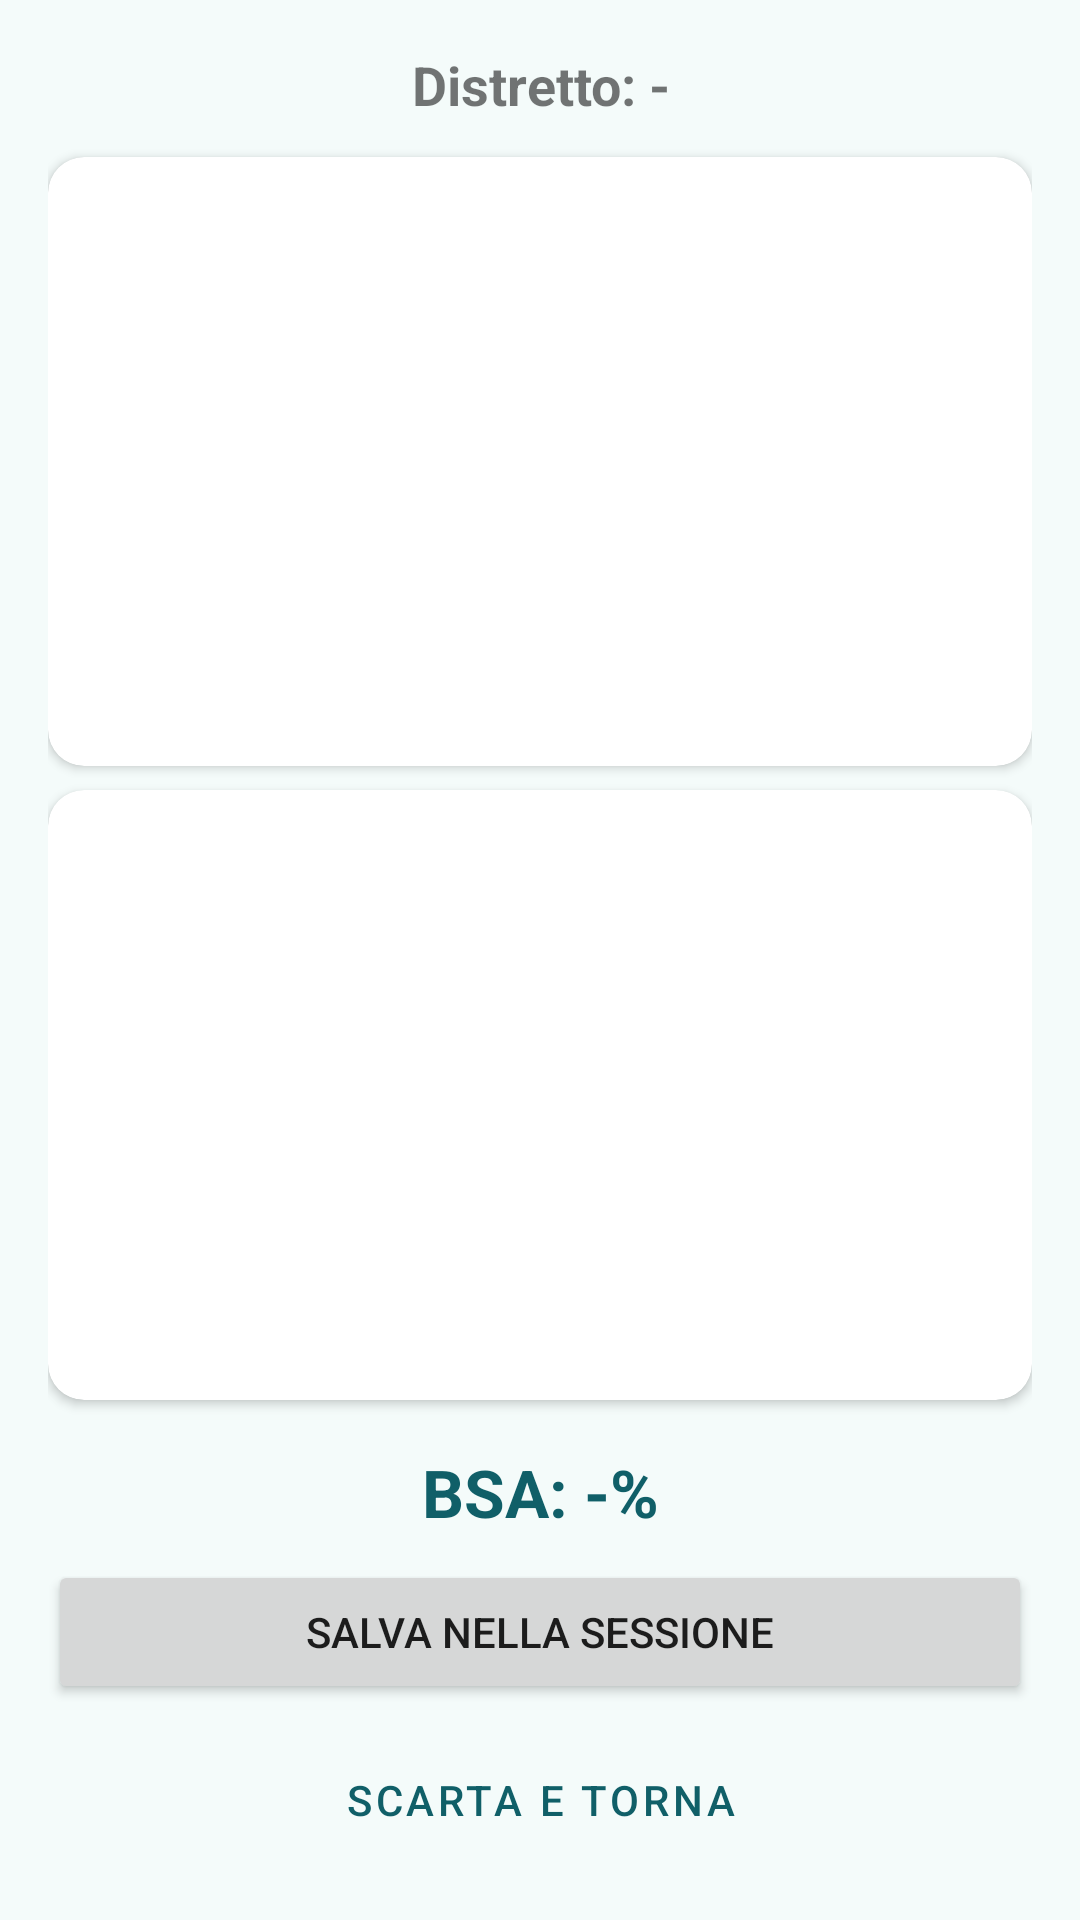

The Android layout XML behind this screen, and the referenced resources:
<!-- AndroidManifest.xml: application theme Theme.DermaBSA -->
<!-- res/layout/fragment_result.xml -->
<?xml version="1.0" encoding="utf-8"?>
<LinearLayout xmlns:android="http://schemas.android.com/apk/res/android"
    xmlns:app="http://schemas.android.com/apk/res-auto"
    android:layout_width="match_parent"
    android:layout_height="match_parent"
    android:orientation="vertical"
    android:background="@color/color_background"
    android:paddingHorizontal="16dp"
    android:paddingTop="16dp"
    android:paddingBottom="16dp">

    <TextView
        android:id="@+id/tvDistretto"
        android:layout_width="match_parent"
        android:layout_height="wrap_content"
        android:gravity="center"
        android:textStyle="bold"
        android:textSize="18sp"
        android:paddingBottom="12dp"
        android:text="Distretto: -" />

    <com.google.android.material.card.MaterialCardView
        android:layout_width="match_parent"
        android:layout_height="0dp"
        android:layout_weight="1"
        android:layout_marginBottom="8dp"
        app:cardCornerRadius="12dp"
        app:cardElevation="2dp">

        <ImageView
            android:id="@+id/imgOriginal"
            android:layout_width="match_parent"
            android:layout_height="match_parent"
            android:scaleType="fitCenter"
            android:contentDescription="Foto con maschera lesioni" />

    </com.google.android.material.card.MaterialCardView>

    <com.google.android.material.card.MaterialCardView
        android:layout_width="match_parent"
        android:layout_height="0dp"
        android:layout_weight="1"
        android:layout_marginBottom="8dp"
        app:cardCornerRadius="12dp"
        app:cardElevation="2dp">

        <ImageView
            android:id="@+id/imgMask"
            android:layout_width="match_parent"
            android:layout_height="match_parent"
            android:scaleType="fitCenter"
            android:contentDescription="Maschera lesioni" />

    </com.google.android.material.card.MaterialCardView>

    <TextView
        android:id="@+id/tvBsa"
        android:layout_width="match_parent"
        android:layout_height="wrap_content"
        android:textSize="22sp"
        android:textStyle="bold"
        android:gravity="center"
        android:paddingVertical="8dp"
        android:textColor="@color/teal_800"
        android:text="BSA: -%" />

    <Button
        android:id="@+id/btnSalva"
        android:layout_width="match_parent"
        android:layout_height="wrap_content"
        android:text="Salva nella sessione" />

    <Button
        android:id="@+id/btnBack"
        style="@style/Widget.MaterialComponents.Button.OutlinedButton"
        android:layout_width="match_parent"
        android:layout_height="wrap_content"
        android:layout_marginTop="8dp"
        android:text="Scarta e torna" />

</LinearLayout>
<!-- resources referenced by this layout -->
<resources>
  <color name="color_background">#FFF4FBFA</color>
  <color name="teal_800">#FF105F68</color>
  <style name="Theme.DermaBSA" parent="Theme.MaterialComponents.Light.NoActionBar">
          <item name="colorPrimary">@color/teal_800</item>
          <item name="colorPrimaryVariant">@color/teal_600</item>
          <item name="colorOnPrimary">@color/white</item>
          <item name="colorSecondary">@color/teal_300</item>
          <item name="colorSecondaryVariant">@color/teal_100</item>
          <item name="colorOnSecondary">@color/black</item>
          <item name="android:statusBarColor">@android:color/transparent</item>
          <item name="android:navigationBarColor">@android:color/transparent</item>
          <item name="android:windowBackground">@color/color_background</item>
          <item name="android:windowLayoutInDisplayCutoutMode">shortEdges</item>
          <item name="materialButtonStyle">@style/Widget.App.Button</item>
          <item name="materialButtonOutlinedStyle">@style/Widget.App.Button.Outlined</item>
      </style>
  <color name="teal_600">#FF3A9295</color>
  <color name="white">#FFFFFFFF</color>
  <color name="teal_300">#FF63C1BB</color>
  <color name="teal_100">#FF9ED5D1</color>
  <color name="black">#FF000000</color>
  <style name="Widget.App.Button" parent="Widget.MaterialComponents.Button">
          <item name="cornerRadius">20dp</item>
      </style>
  <style name="Widget.App.Button.Outlined" parent="Widget.MaterialComponents.Button.OutlinedButton">
          <item name="cornerRadius">20dp</item>
      </style>
</resources>
